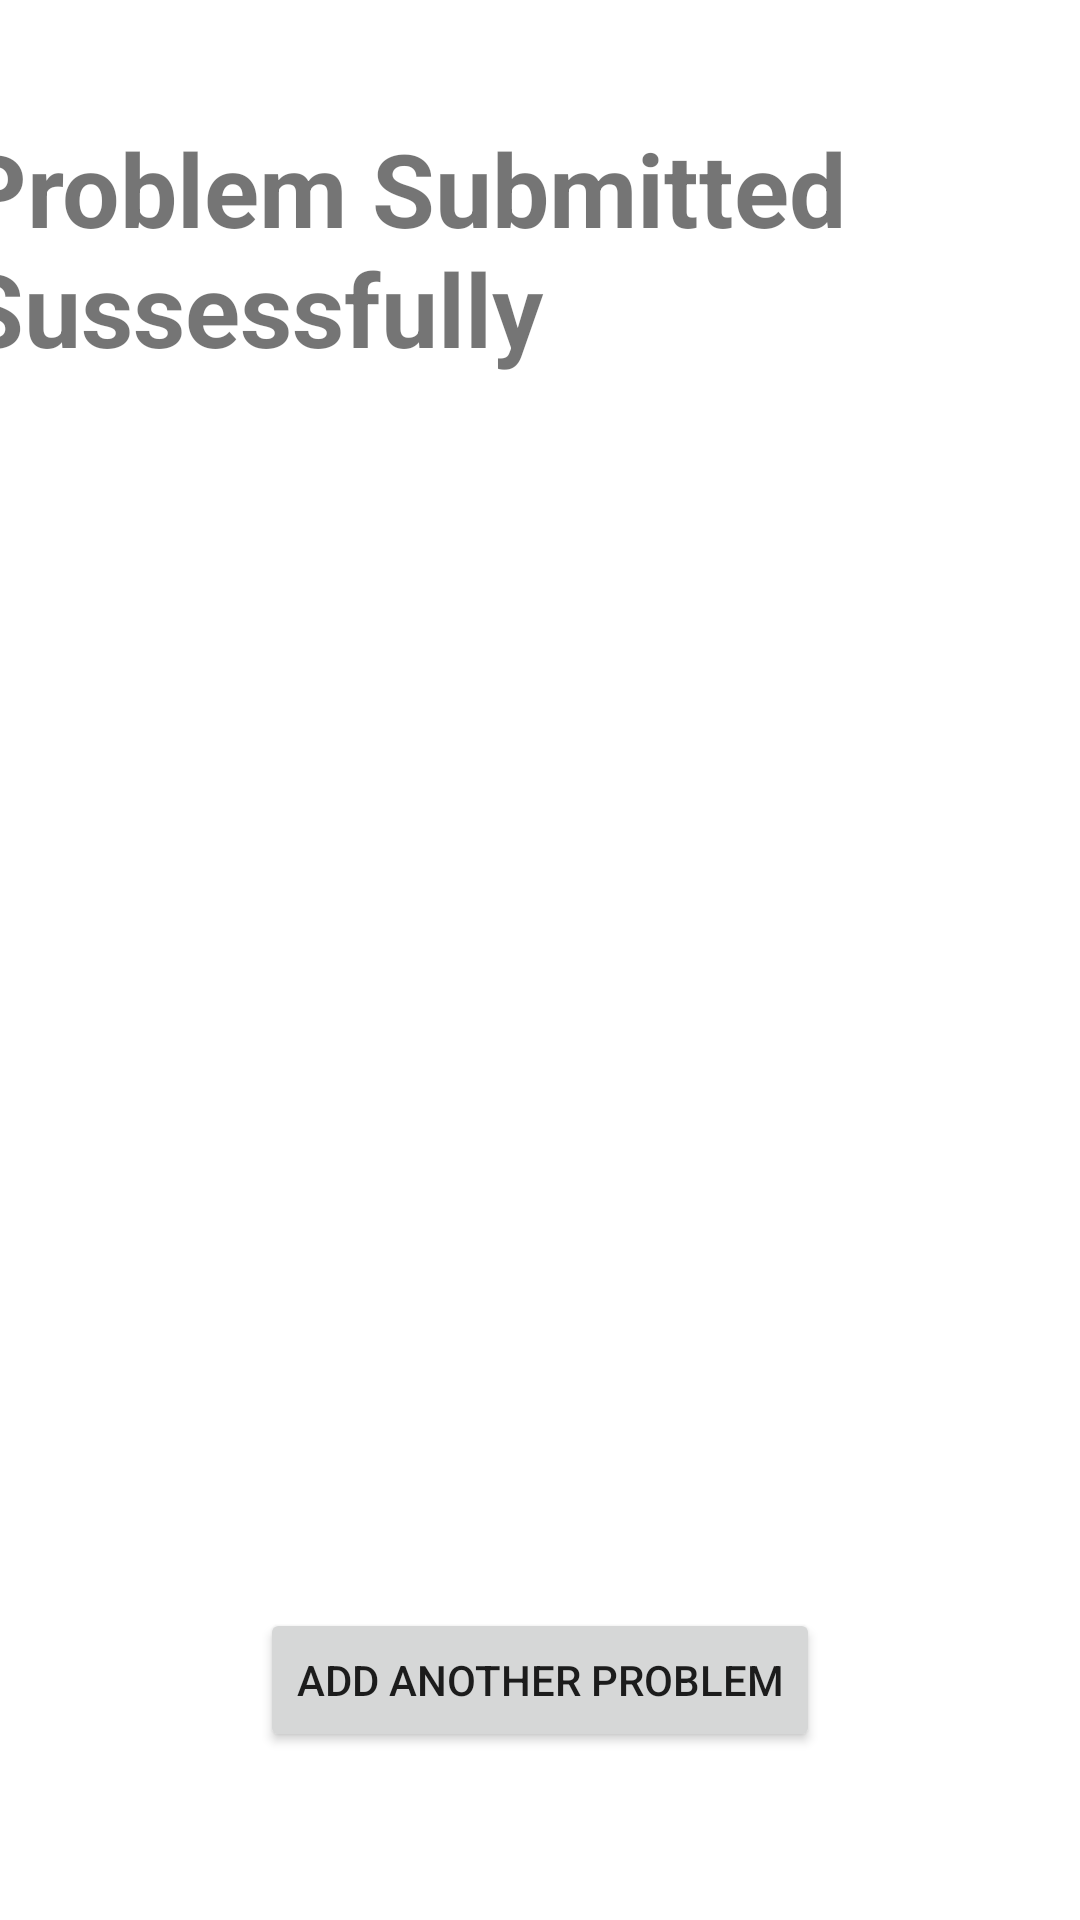

Write the Android layout XML for this screen, with the resource values it uses.
<!-- AndroidManifest.xml: application theme Theme.SnapSolve -->
<!-- res/layout/activity_last_screen.xml -->
<?xml version="1.0" encoding="utf-8"?>
<androidx.constraintlayout.widget.ConstraintLayout xmlns:android="http://schemas.android.com/apk/res/android"
    xmlns:app="http://schemas.android.com/apk/res-auto"
    xmlns:tools="http://schemas.android.com/tools"
    android:layout_width="match_parent"
    android:layout_height="match_parent"
    tools:context=".LastScreen">

    <TextView
        android:id="@+id/t"
        android:layout_width="387dp"
        android:layout_height="102dp"
        android:layout_marginTop="40dp"
        android:text="Problem Submitted Sussessfully"
        android:textSize="34sp"
        android:textStyle="bold"
        app:layout_constraintBottom_toTopOf="@+id/i"
        app:layout_constraintEnd_toEndOf="parent"
        app:layout_constraintStart_toStartOf="parent"
        app:layout_constraintTop_toTopOf="parent"
        app:layout_constraintVertical_bias="0.0" />

    <ImageView
        android:id="@+id/i"
        android:layout_width="353dp"
        android:layout_height="327dp"
        android:layout_marginBottom="132dp"
        app:layout_constraintBottom_toTopOf="@+id/add"
        app:layout_constraintEnd_toEndOf="parent"
        app:layout_constraintStart_toStartOf="parent"
        app:srcCompat="@drawable/tick1" />

    <Button
        android:id="@+id/add"
        android:layout_width="wrap_content"
        android:layout_height="wrap_content"
        android:layout_marginBottom="56dp"
        android:onClick="add"
        android:text="Add Another Problem"
        app:layout_constraintBottom_toBottomOf="parent"
        app:layout_constraintEnd_toEndOf="parent"
        app:layout_constraintStart_toStartOf="parent" />

</androidx.constraintlayout.widget.ConstraintLayout>
<!-- resources referenced by this layout -->
<resources>
  <style name="Theme.SnapSolve" parent="Theme.MaterialComponents.DayNight.DarkActionBar">
          
          <item name="colorPrimary">@color/purple_500</item>
          <item name="colorPrimaryVariant">@color/purple_700</item>
          <item name="colorOnPrimary">@color/white</item>
          
          <item name="colorSecondary">@color/teal_200</item>
          <item name="colorSecondaryVariant">@color/teal_700</item>
          <item name="colorOnSecondary">@color/black</item>
          
          <item name="android:statusBarColor">?attr/colorPrimaryVariant</item>
          
      </style>
  <!-- not gathered from this repository: default colours our renderer supplied (Android Studio template values) -->
  <color name="purple_500">#FF6200EE</color>
  <color name="purple_700">#FF3700B3</color>
  <color name="teal_200">#FF03DAC5</color>
  <color name="teal_700">#FF018786</color>
  <color name="black">#FF000000</color>
  <color name="white">#FFFFFFFF</color>
</resources>
